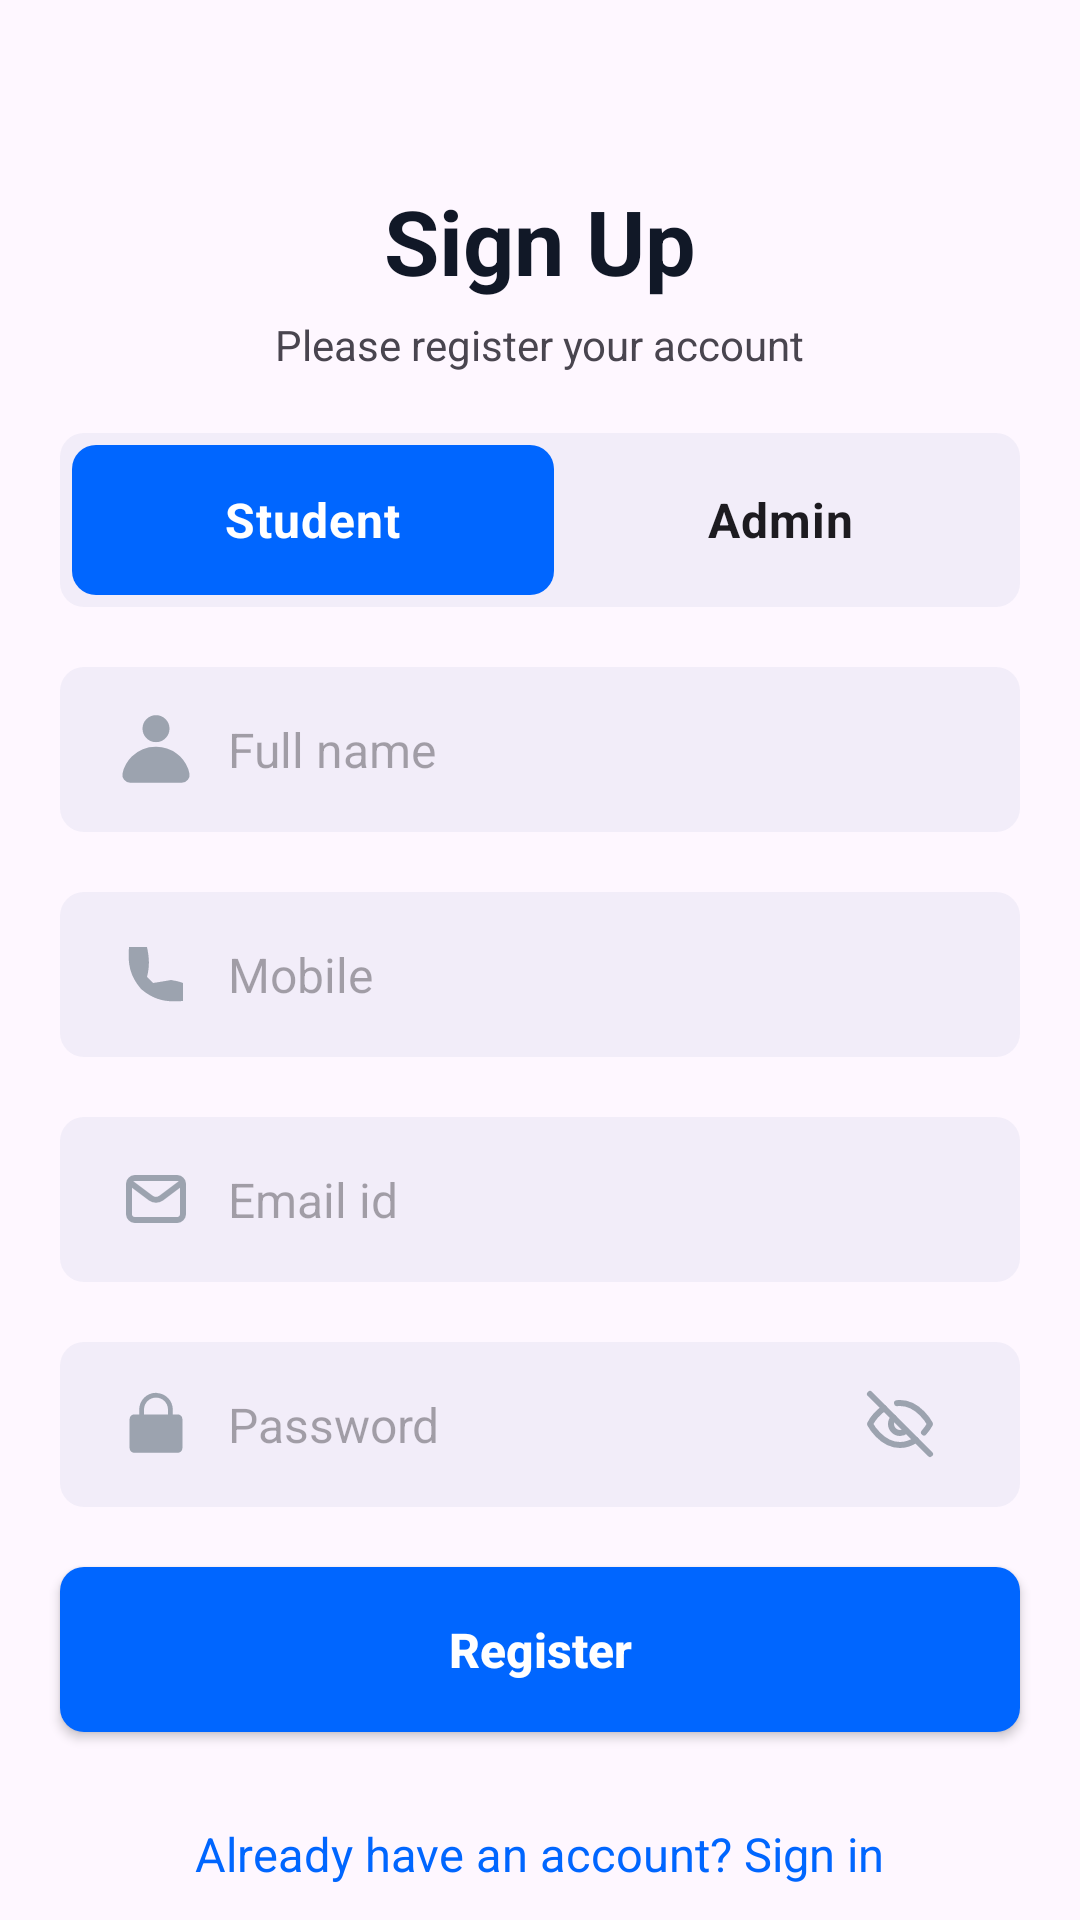

Reconstruct the res/layout file that produces this screen, plus the resources it refers to.
<!-- AndroidManifest.xml: application theme Theme.PlacementProject -->
<!-- res/layout/fragment_signup.xml -->
<?xml version="1.0" encoding="utf-8"?>
<FrameLayout xmlns:android="http://schemas.android.com/apk/res/android"
    xmlns:tools="http://schemas.android.com/tools"
    android:layout_width="match_parent"
    android:layout_height="match_parent"
    xmlns:app="http://schemas.android.com/apk/res-auto"
    tools:context=".SignupFragment">

    <androidx.constraintlayout.widget.ConstraintLayout
        android:layout_width="match_parent"
        android:layout_height="match_parent"
        android:id="@+id/sign_up_layout">

        <TextView
            android:id="@+id/textView"
            android:layout_width="wrap_content"
            android:layout_height="wrap_content"
            android:text="Sign Up"
            android:textColor="@color/sign_in"
            android:textSize="30sp"
            android:textStyle="bold"
            app:layout_constraintBottom_toBottomOf="parent"
            app:layout_constraintEnd_toEndOf="parent"
            app:layout_constraintStart_toStartOf="parent"
            app:layout_constraintTop_toTopOf="parent"
            app:layout_constraintVertical_bias="0.1" />

        <TextView
            android:id="@+id/txtheading"
            android:layout_width="wrap_content"
            android:layout_height="wrap_content"
            android:layout_marginTop="5dp"
            android:text="Please register your account"
            app:layout_constraintEnd_toEndOf="parent"
            app:layout_constraintStart_toStartOf="parent"
            app:layout_constraintTop_toBottomOf="@+id/textView" />

        <RadioGroup
            android:id="@+id/UserRadioGroup"
            android:layout_width="match_parent"
            android:layout_height="wrap_content"
            android:layout_marginStart="20dp"
            android:layout_marginTop="20dp"
            android:layout_marginEnd="20dp"
            android:background="@drawable/background_edittext"
            android:orientation="horizontal"
            android:padding="4dp"
            app:layout_constraintEnd_toEndOf="parent"
            app:layout_constraintStart_toStartOf="parent"
            app:layout_constraintTop_toBottomOf="@+id/txtheading">

            <RadioButton
                android:id="@+id/studentbtn"
                android:layout_width="wrap_content"
                android:layout_weight="1"
                android:layout_height="50dp"
                android:background="@drawable/userselector"
                android:button="@android:color/transparent"
                android:checked="true"
                android:text="Student"
                android:textAlignment="center"
                android:textColor="@color/white"
                android:textSize="16sp"
                android:textStyle="bold" />

            <RadioButton
                android:id="@+id/adminbtn"
                android:layout_width="wrap_content"
                android:layout_weight="1"
                android:layout_height="50dp"
                android:background="@drawable/userselector"
                android:button="@android:color/transparent"
                android:text="Admin"
                android:textAlignment="center"
                android:textSize="16sp"
                android:textStyle="bold" />

        </RadioGroup>

        <EditText
            android:id="@+id/fullname"
            android:layout_width="match_parent"
            android:layout_height="55dp"
            android:layout_marginStart="20dp"
            android:layout_marginTop="20dp"
            android:layout_marginEnd="20dp"
            android:background="@drawable/background_edittext"
            android:drawableStart="@drawable/fullnameicon"
            android:drawablePadding="12dp"
            android:ems="10"
            android:hint="Full name"
            android:inputType="text"
            android:maxLines="1"
            android:paddingStart="20dp"
            android:paddingEnd="20dp"
            android:textSize="16sp"
            app:layout_constraintEnd_toEndOf="parent"
            app:layout_constraintStart_toStartOf="parent"
            app:layout_constraintTop_toBottomOf="@+id/UserRadioGroup" />


        <EditText
            android:id="@+id/email"
            android:layout_width="match_parent"
            android:layout_height="55dp"
            android:layout_marginStart="20dp"
            android:layout_marginTop="20dp"
            android:layout_marginEnd="20dp"
            android:background="@drawable/background_edittext"
            android:drawableStart="@drawable/email_icon"
            android:drawablePadding="12dp"
            android:ems="10"
            android:hint="Email id"
            android:inputType="textEmailAddress"
            android:maxLines="1"
            android:paddingStart="20dp"
            android:paddingEnd="20dp"
            android:textSize="16sp"
            app:layout_constraintEnd_toEndOf="parent"
            app:layout_constraintStart_toStartOf="parent"
            app:layout_constraintTop_toBottomOf="@+id/mobnumber" />

        <EditText
            android:id="@+id/mobnumber"
            android:layout_width="match_parent"
            android:layout_height="55dp"
            android:layout_marginStart="20dp"
            android:layout_marginTop="20dp"
            android:layout_marginEnd="20dp"
            android:background="@drawable/background_edittext"
            android:drawableStart="@drawable/callicon"
            android:drawablePadding="12dp"
            android:ems="10"
            android:hint="Mobile"
            android:inputType="number"
            android:maxLines="1"
            android:paddingStart="20dp"
            android:paddingEnd="20dp"
            android:textSize="16sp"
            app:layout_constraintEnd_toEndOf="parent"
            app:layout_constraintStart_toStartOf="parent"
            app:layout_constraintTop_toBottomOf="@+id/fullname" />

        <RelativeLayout
            android:id="@+id/passlayout"
            android:layout_width="match_parent"
            android:layout_height="55dp"
            android:layout_marginStart="20dp"
            android:layout_marginTop="20dp"
            android:layout_marginEnd="20dp"
            app:layout_constraintEnd_toEndOf="parent"
            app:layout_constraintStart_toStartOf="parent"
            app:layout_constraintTop_toBottomOf="@+id/email">

            <EditText
                android:id="@+id/password"
                android:layout_width="match_parent"
                android:layout_height="match_parent"
                android:background="@drawable/background_edittext"
                android:drawableStart="@drawable/pw_lock_icon"
                android:drawablePadding="12dp"
                android:ems="10"
                android:hint="Password"
                android:inputType="textPassword"
                android:maxLines="1"
                android:paddingStart="20dp"
                android:paddingEnd="20dp"
                android:textSize="16sp" />

            <ImageView
                android:id="@+id/passicon"
                android:layout_width="40dp"
                android:layout_height="40dp"
                android:layout_alignParentEnd="true"
                android:layout_centerVertical="true"
                android:layout_marginEnd="20dp"
                android:padding="8dp"
                android:adjustViewBounds="true"
                android:src="@drawable/hide_pw_icon" />

        </RelativeLayout>

        <androidx.appcompat.widget.AppCompatButton
            android:id="@+id/registerbtn"
            android:layout_width="match_parent"
            android:layout_height="55dp"
            android:layout_marginStart="20dp"
            android:layout_marginTop="20dp"
            android:layout_marginEnd="20dp"
            android:background="@drawable/background_button"
            android:text="Register"
            android:textAllCaps="false"
            android:textColor="@color/white"
            android:textSize="16sp"
            android:textStyle="bold"
            app:layout_constraintEnd_toEndOf="parent"
            app:layout_constraintStart_toStartOf="parent"
            app:layout_constraintTop_toBottomOf="@+id/passlayout" />


        <TextView
            android:id="@+id/sign_in"
            android:layout_width="wrap_content"
            android:layout_height="wrap_content"
            android:layout_marginTop="30dp"
            android:text="Already have an account? Sign in"
            android:textColor="@color/ourblue"
            android:textSize="15.5sp"
            app:layout_constraintEnd_toEndOf="parent"
            app:layout_constraintHorizontal_bias="0.498"
            app:layout_constraintStart_toStartOf="parent"
            app:layout_constraintTop_toBottomOf="@+id/registerbtn" />

    </androidx.constraintlayout.widget.ConstraintLayout>

</FrameLayout>
<!-- resources referenced by this layout -->
<resources>
  <color name="ourblue">#0066FF</color>
  <color name="sign_in">#111827</color>
  <color name="white">#FFFFFFFF</color>
  <!-- drawable background_button (drawable) -->
  <?xml version="1.0" encoding="utf-8"?>
  <shape xmlns:android="http://schemas.android.com/apk/res/android">
      <corners android:radius="8dp"/>
      <solid android:color="#0066FF"/>
  </shape>
  <!-- drawable background_edittext (drawable) -->
  <?xml version="1.0" encoding="utf-8"?>
  <shape xmlns:android="http://schemas.android.com/apk/res/android" android:shape="rectangle">
      <solid android:color="#0D174188"/>
      <corners android:radius="8dp"/>
  </shape>
  <!-- drawable callicon (drawable) -->
  <vector xmlns:android="http://schemas.android.com/apk/res/android"
      android:width="24dp"
      android:height="24dp"
      android:viewportWidth="24"
      android:viewportHeight="24">
    <path
        android:pathData="M3,3C4.98,3 6.96,3 9,3C9.774,6.782 9.925,9.299 9,13C9.66,13.66 10.32,14.32 11,15C13.005,14.695 15.004,14.359 17,14C19.375,14.438 19.375,14.438 21,15C21,16.98 21,18.96 21,21C15.221,21.472 11.407,20.709 7,17C3.291,12.593 2.528,8.779 3,3Z"
        android:fillColor="@color/iconedittext"/>
  </vector>
  <!-- drawable email_icon (drawable) -->
  <vector xmlns:android="http://schemas.android.com/apk/res/android"
      android:width="24dp"
      android:height="24dp"
      android:viewportWidth="24"
      android:viewportHeight="24">
    <path
        android:pathData="M4,7L10.2,11.65C11.267,12.45 12.733,12.45 13.8,11.65L20,7"
        android:strokeLineJoin="round"
        android:strokeWidth="2"
        android:fillColor="#00000000"
        android:strokeColor="#9CA3AF"
        android:strokeLineCap="round"/>
    <path
        android:pathData="M5,5L19,5A2,2 0,0 1,21 7L21,17A2,2 0,0 1,19 19L5,19A2,2 0,0 1,3 17L3,7A2,2 0,0 1,5 5z"
        android:strokeWidth="2"
        android:fillColor="#00000000"
        android:strokeColor="#9CA3AF"
        android:strokeLineCap="round"/>
  </vector>
  <!-- drawable fullnameicon (drawable) -->
  <vector xmlns:android="http://schemas.android.com/apk/res/android"
      android:width="24dp"
      android:height="24dp"
      android:viewportWidth="32"
      android:viewportHeight="32">
    <path
        android:fillColor="@color/iconedittext"
        android:pathData="M16,6.96m-6,0a6,6 0,1 1,12 0a6,6 0,1 1,-12 0"/>
    <path
        android:fillColor="@color/iconedittext"
        android:pathData="M30.86,26.84a15.07,15.07 0,0 0,-4.11 -7.47A12.47,12.47 0,0 0,25.13 18,15 15,0 0,0 16,15 15.24,15.24 0,0 0,5.24 19.37a15.07,15.07 0,0 0,-4.11 7.47,3.42 3.42,0 0,0 0.69,2.88A3.52,3.52 0,0 0,4.58 31H27.42a3.52,3.52 0,0 0,2.75 -1.32A3.42,3.42 0,0 0,30.86 26.84Z"/>
  </vector>
  <!-- drawable pw_lock_icon (drawable) -->
  <vector xmlns:android="http://schemas.android.com/apk/res/android"
      android:width="24dp"
      android:height="24dp"
      android:viewportWidth="30"
      android:viewportHeight="30">
    <path
        android:fillColor="#9CA3AF"
        android:pathData="M15,2C11.146,2 8,5.146 8,9L8,11L6,11C4.895,11 4,11.895 4,13L4,25C4,26.105 4.895,27 6,27L24,27C25.105,27 26,26.105 26,25L26,13C26,11.895 25.105,11 24,11L22,11L22,9C22,5.272 19.037,2.269 15.355,2.072A1,1 0,0 0,15 2zM15,4C17.774,4 20,6.226 20,9L20,11L10,11L10,9C10,6.226 12.226,4 15,4z"/>
  </vector>
  <!-- drawable userselector (drawable) -->
  <?xml version="1.0" encoding="utf-8"?>
  <selector xmlns:android="http://schemas.android.com/apk/res/android">
      <item android:state_checked="true" android:drawable="@drawable/background_button">
      </item>
  
  </selector>
  <style name="Theme.PlacementProject" parent="Base.Theme.PlacementProject" />
  <color name="iconedittext">#9CA3AF</color>
  <style name="Base.Theme.PlacementProject" parent="Theme.Material3.DayNight.NoActionBar">
          
          
      </style>
</resources>
